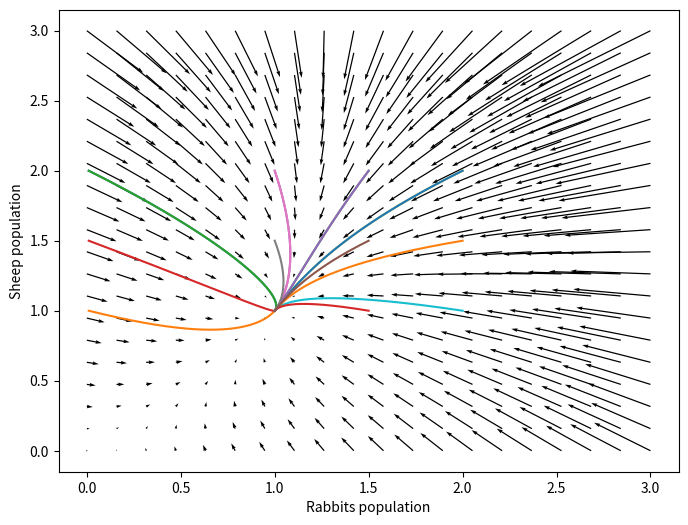

Write Python code to recreate this figure.
import matplotlib.pyplot as plt
import numpy as np

r=0.1
s=0.3
r0=[0.01,1,2,1.5]
s0=[2,1,2,1.5]
dt=10**(-3)
T=100
a=3
b=2
c=1
d=2
e=1
f=1
rt=[]
st=[]
time=[]
t=0
plt.figure(figsize=(8, 6))
R, S = np.meshgrid(
    np.linspace(0, 3, 20),
    np.linspace(0, 3, 20)
)
R_dot = a*S - b*R*S - c*R**2
S_dot = d*R - e*S*R - f*S**2

plt.quiver(
    R, S,
    R_dot, S_dot,
    angles='xy',
    scale_units='xy',
    scale=30,
    width=0.002
)
for rabbits in r0:
    for sheep in s0:
        r=rabbits
        s=sheep
        rt=[]
        st=[]
        t=0
        while t<T:
            r_dot=a*s-b*r*s-c*(r**2)
            s_dot=d*r-e*s*r-f*(s**2)
            rt.append(r)
            st.append(s)
            r=r+r_dot*dt
            s=s+s_dot*dt
            t+=dt
        plt.plot(rt, st)
plt.xlabel('Rabbits population')
plt.ylabel('Sheep population')
plt.show()

# plt.figure(figsize=(8, 6))
# while t<T:
#     r_dot=a*s-b*r*s-c*(r**2)
#     s_dot=d*r-e*s*r-f*(s**2)
#     time.append(t)
#     rt.append(r)
#     st.append(s)
#     t=t+dt
#     r = r+r_dot*dt
#     s = s+s_dot*dt
#     t+=dt
# plt.plot(time,rt)
# plt.plot(time,st)
# plt.legend(['r','s'])
# plt.show()
